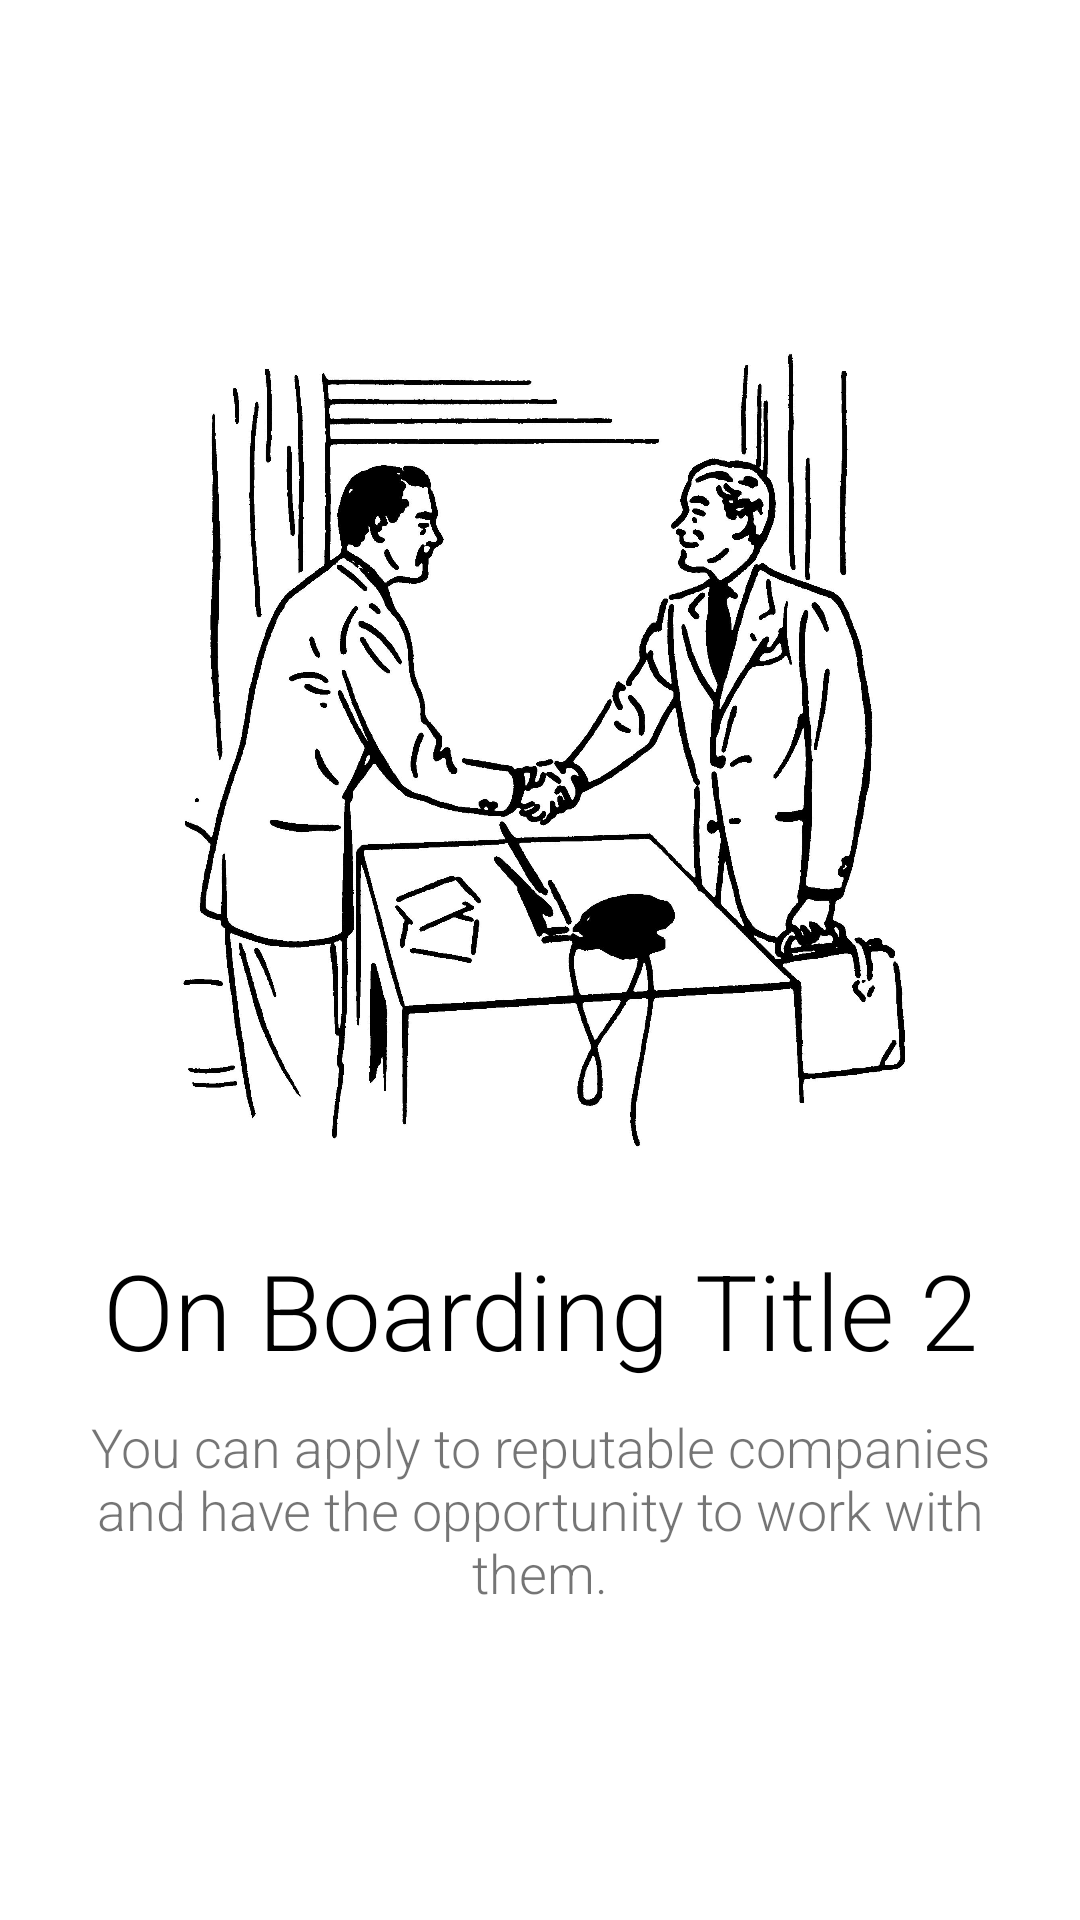

Android layout source for this screen:
<!-- AndroidManifest.xml: application theme Theme.JobFinderApp -->
<!-- res/layout/fragment_on_boarding2.xml -->
<?xml version="1.0" encoding="utf-8"?>
<LinearLayout xmlns:android="http://schemas.android.com/apk/res/android"
    xmlns:tools="http://schemas.android.com/tools"
    android:layout_width="match_parent"
    android:layout_height="match_parent"
    android:orientation="vertical"
    android:gravity="center"
    android:padding="16dp"
    tools:context=".OnBoardingFragment1">

    <ImageView
        android:layout_width="300dp"
        android:layout_height="300dp"
        android:src="@drawable/boarding_pic2"/>

    <TextView
        android:id="@+id/tvTitleFm2"
        android:layout_width="wrap_content"
        android:layout_height="wrap_content"
        android:text="On Boarding Title 2"
        android:textSize="35sp"
        android:textColor="@color/black"
        android:layout_marginTop="10dp"
        android:gravity="center"
        android:fontFamily="sans-serif-light"/>
    <TextView
        android:layout_width="wrap_content"
        android:layout_height="wrap_content"
        android:text="You can apply to reputable companies and have the opportunity to work with them."
        android:textSize="18sp"
        android:layout_marginTop="10dp"
        android:gravity="center"
        android:fontFamily="sans-serif-light"/>


</LinearLayout>
<!-- resources referenced by this layout -->
<resources>
  <color name="black">#FF000000</color>
  <!-- drawable boarding_pic2: jpg bitmap (drawable, 323127 bytes) -->
  <style name="Theme.JobFinderApp" parent="Theme.MaterialComponents.DayNight.NoActionBar">
          
          <item name="colorPrimary">@color/purple_500</item>
          <item name="colorPrimaryVariant">@color/purple_700</item>
          <item name="colorOnPrimary">@color/white</item>
          
          <item name="colorSecondary">@color/teal_200</item>
          <item name="colorSecondaryVariant">@color/teal_700</item>
          <item name="colorOnSecondary">@color/black</item>
          
          <item name="android:statusBarColor" tools:targetApi="l">?attr/colorPrimaryVariant</item>
          
      </style>
  <color name="purple_500">#000000</color>
  <color name="purple_700">#FF3700B3</color>
  <color name="white">#FFFFFFFF</color>
  <color name="teal_200">#FF03DAC5</color>
  <color name="teal_700">#FF018786</color>
</resources>
